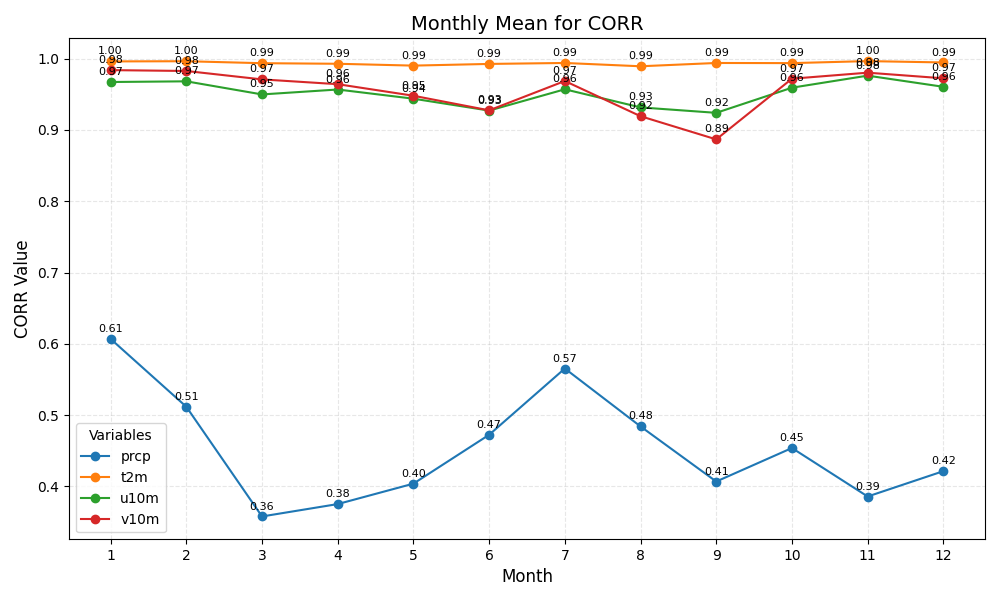

Values plotted in this chart, from the file beside it:
month	prcp	t2m	u10m	v10m
1	0.61	1.00	0.97	0.98
2	0.51	1.00	0.97	0.98
3	0.36	0.99	0.95	0.97
4	0.38	0.99	0.96	0.96
5	0.40	0.99	0.94	0.95
6	0.47	0.99	0.93	0.93
7	0.57	0.99	0.96	0.97
8	0.48	0.99	0.93	0.92
9	0.41	0.99	0.92	0.89
10	0.45	0.99	0.96	0.97
11	0.39	1.00	0.98	0.98
12	0.42	0.99	0.96	0.97
